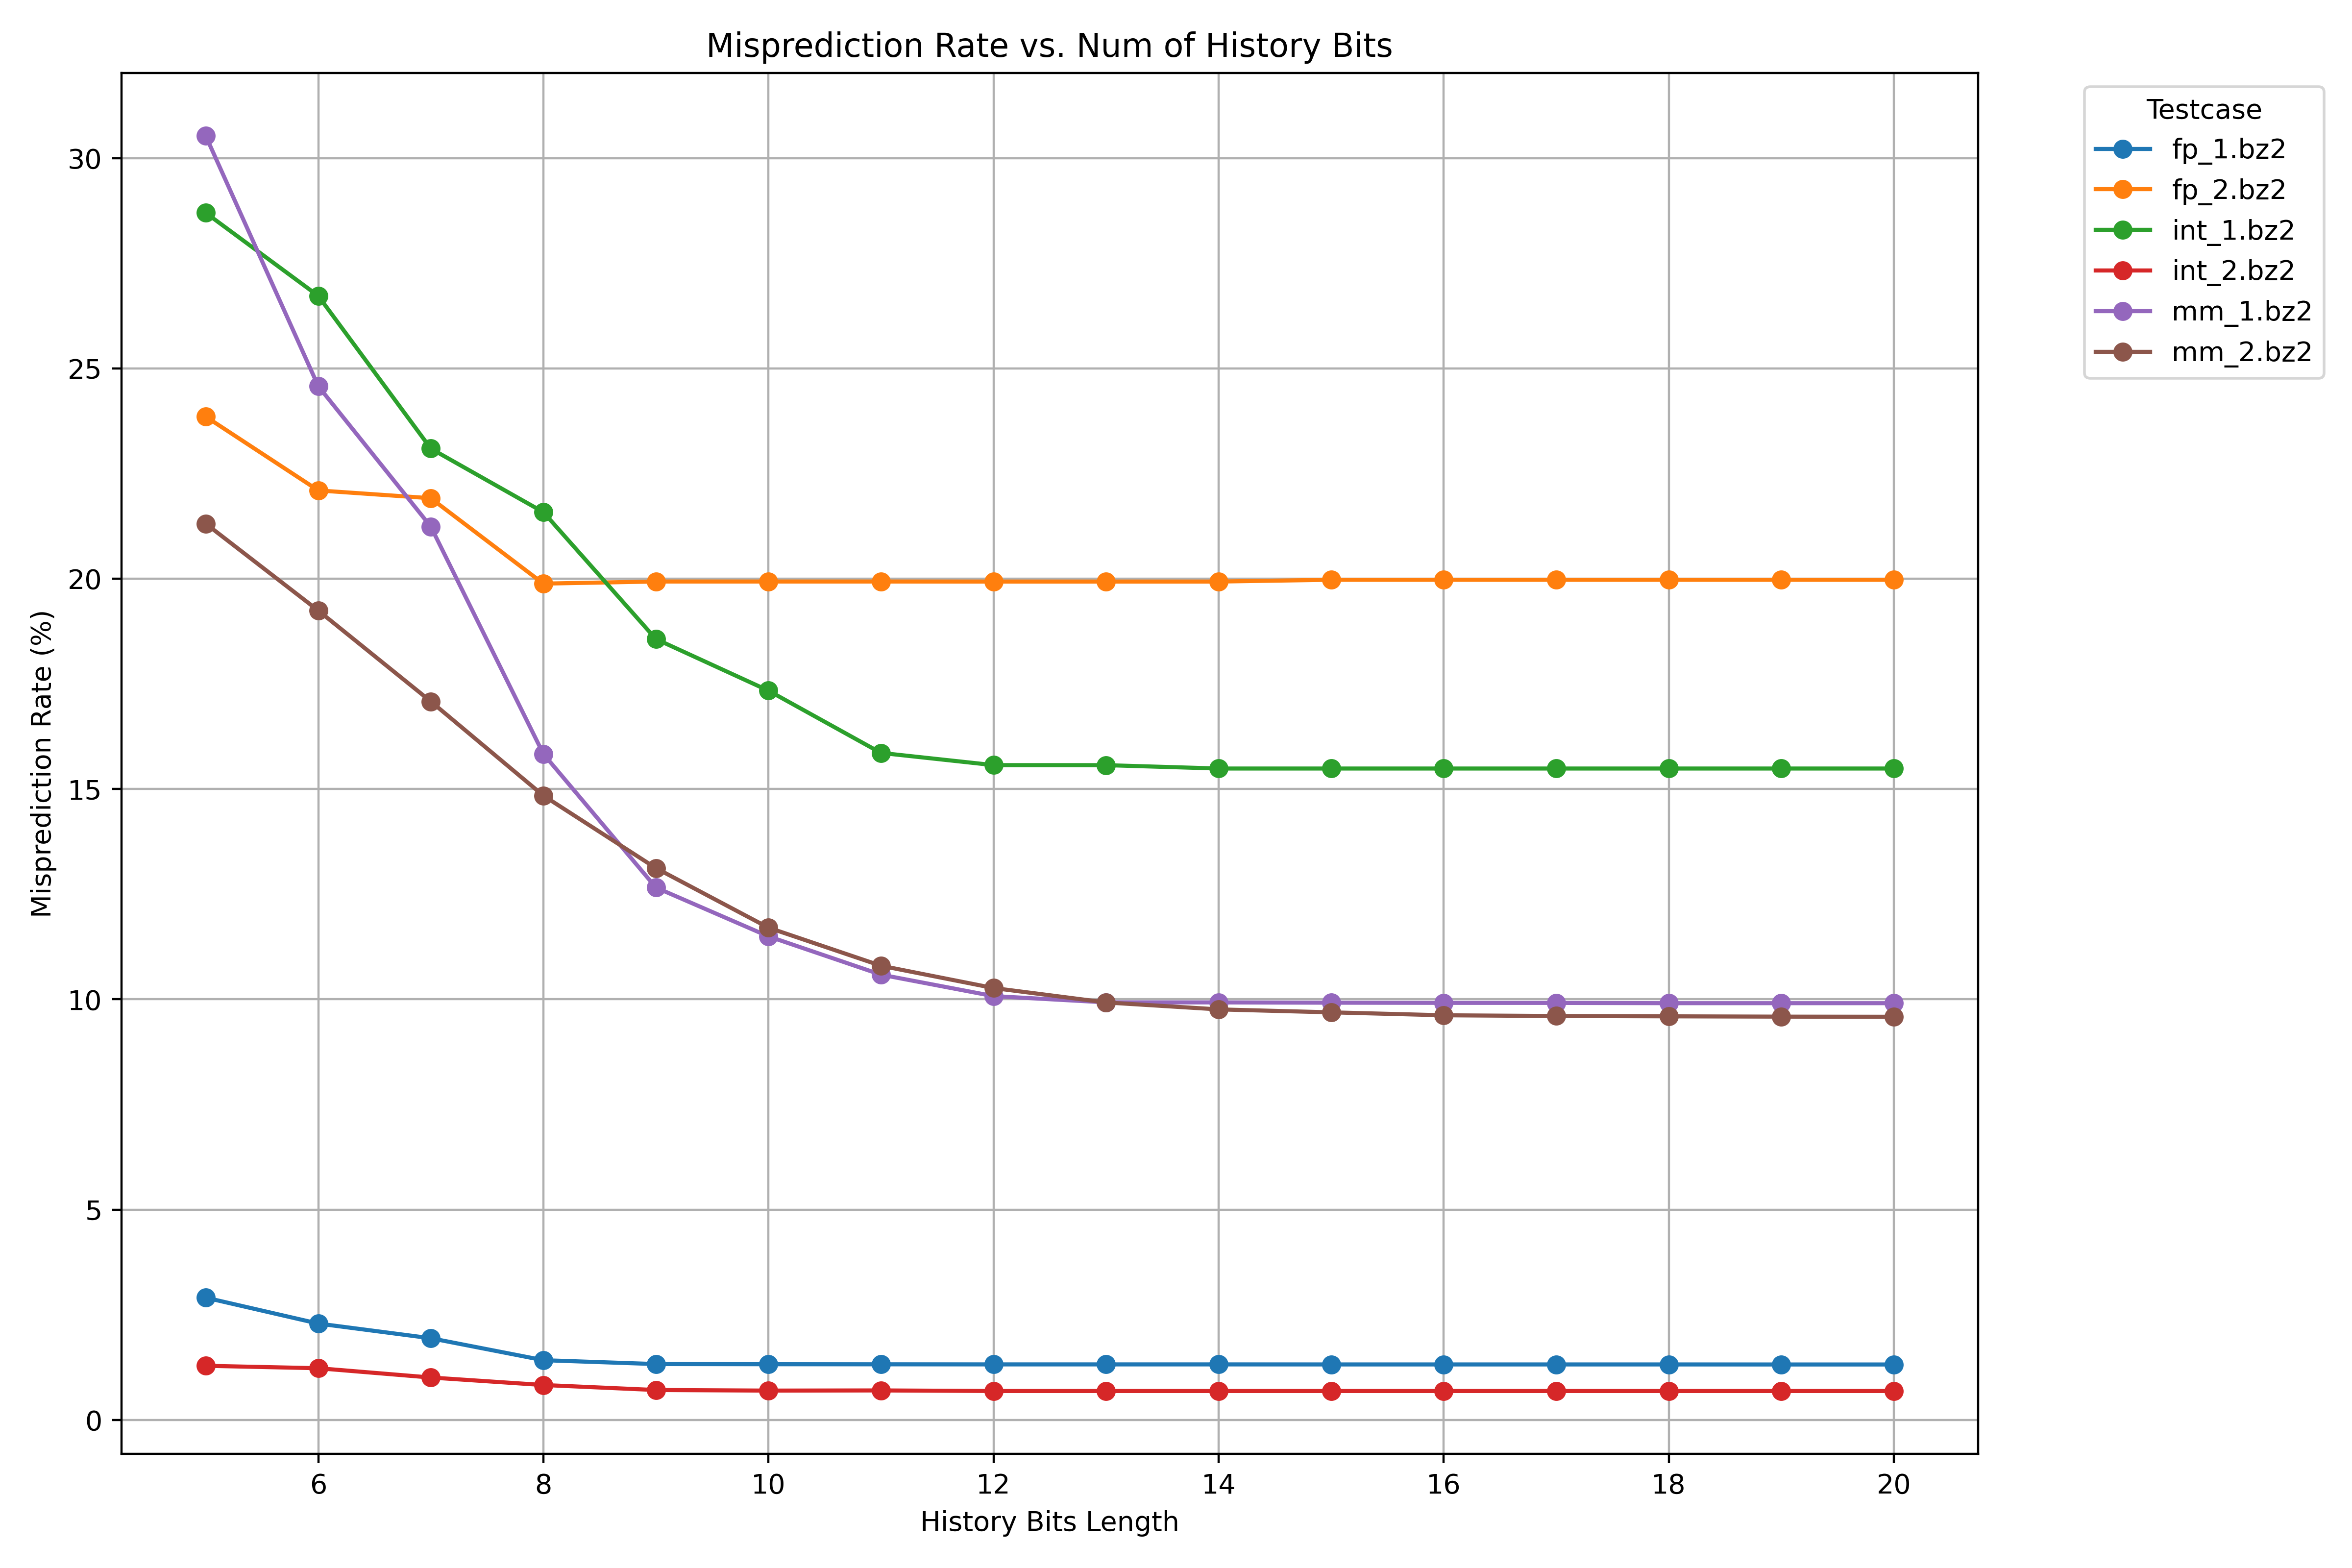

Data behind this chart, as committed beside it:
TESTCASE, history_bits, misp_rate
fp_1.bz2, 5, 2.906
fp_1.bz2, 6, 2.290
fp_1.bz2, 7, 1.941
fp_1.bz2, 8, 1.419
fp_1.bz2, 9, 1.327
fp_1.bz2, 10, 1.323
fp_1.bz2, 11, 1.321
fp_1.bz2, 12, 1.319
fp_1.bz2, 13, 1.319
fp_1.bz2, 14, 1.319
fp_1.bz2, 15, 1.318
fp_1.bz2, 16, 1.318
fp_1.bz2, 17, 1.318
fp_1.bz2, 18, 1.318
fp_1.bz2, 19, 1.317
fp_1.bz2, 20, 1.317
fp_2.bz2, 5, 23.86
fp_2.bz2, 6, 22.1
fp_2.bz2, 7, 21.92
fp_2.bz2, 8, 19.89
fp_2.bz2, 9, 19.94
fp_2.bz2, 10, 19.94
fp_2.bz2, 11, 19.94
fp_2.bz2, 12, 19.93
fp_2.bz2, 13, 19.93
fp_2.bz2, 14, 19.93
fp_2.bz2, 15, 19.98
fp_2.bz2, 16, 19.98
fp_2.bz2, 17, 19.98
fp_2.bz2, 18, 19.98
fp_2.bz2, 19, 19.98
fp_2.bz2, 20, 19.98
int_1.bz2, 5, 28.7
int_1.bz2, 6, 26.73
int_1.bz2, 7, 23.1
int_1.bz2, 8, 21.59
int_1.bz2, 9, 18.57
int_1.bz2, 10, 17.34
int_1.bz2, 11, 15.86
int_1.bz2, 12, 15.57
int_1.bz2, 13, 15.57
int_1.bz2, 14, 15.49
int_1.bz2, 15, 15.49
int_1.bz2, 16, 15.49
int_1.bz2, 17, 15.49
int_1.bz2, 18, 15.49
int_1.bz2, 19, 15.49
int_1.bz2, 20, 15.49
int_2.bz2, 5, 1.286
int_2.bz2, 6, 1.228
int_2.bz2, 7, 1.007
int_2.bz2, 8, 0.829
int_2.bz2, 9, 0.710
int_2.bz2, 10, 0.696
int_2.bz2, 11, 0.700
int_2.bz2, 12, 0.686
int_2.bz2, 13, 0.686
int_2.bz2, 14, 0.686
int_2.bz2, 15, 0.686
int_2.bz2, 16, 0.686
... 36 more rows
